Image classification data set "data" (CodeWeaverOm/WaferVision-AI on GitHub). Class labels (10): bridge defect, clean wafer, complex defect, cracks, flat defect, foreign material, line edge roughness, linear defect, scratches, Z-axis defect.

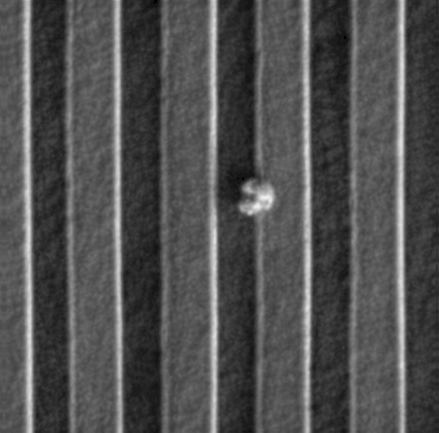
Label: foreign material

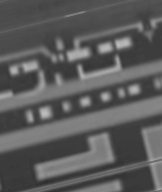
Label: clean wafer

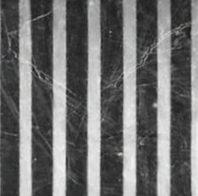
Label: scratches

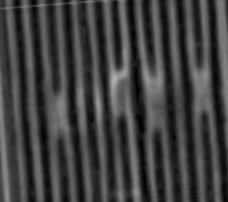
Label: Z-axis defect

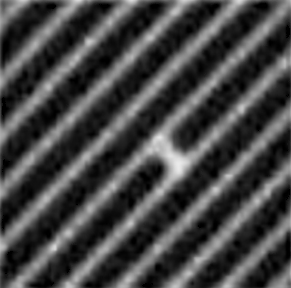
Label: linear defect

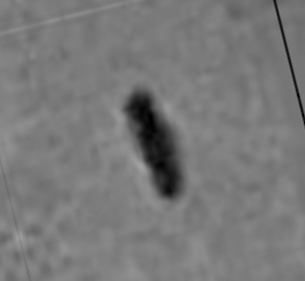
Label: flat defect
